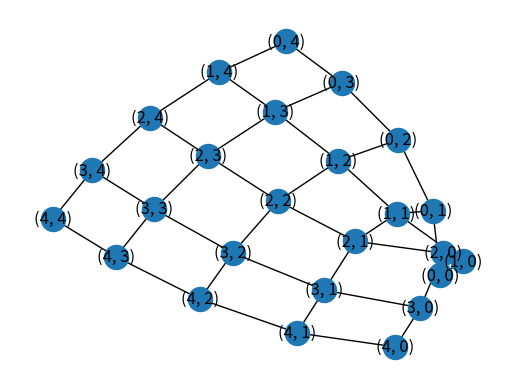

Source code (Python):
import matplotlib.pyplot as plt
import networkx as nx

'''
G = nx.grid_2d_graph(5, 5)  # 5x5 grid
nx.write_edgelist(G, path="grid.edgelist", delimiter=":")
H = nx.read_edgelist(path="grid.edgelist", delimiter=":")
nx.draw(H)
plt.show()
'''


G = nx.grid_2d_graph(5, 5)  # 5x5 grid
nx.write_edgelist(G, path="grid.edgelist", delimiter=":")
H = nx.read_edgelist(path="grid.edgelist", delimiter=":")

fig, ax = plt.subplots()
nx.draw(H, ax = ax, with_labels = True)
fig.show()
plt.show()
